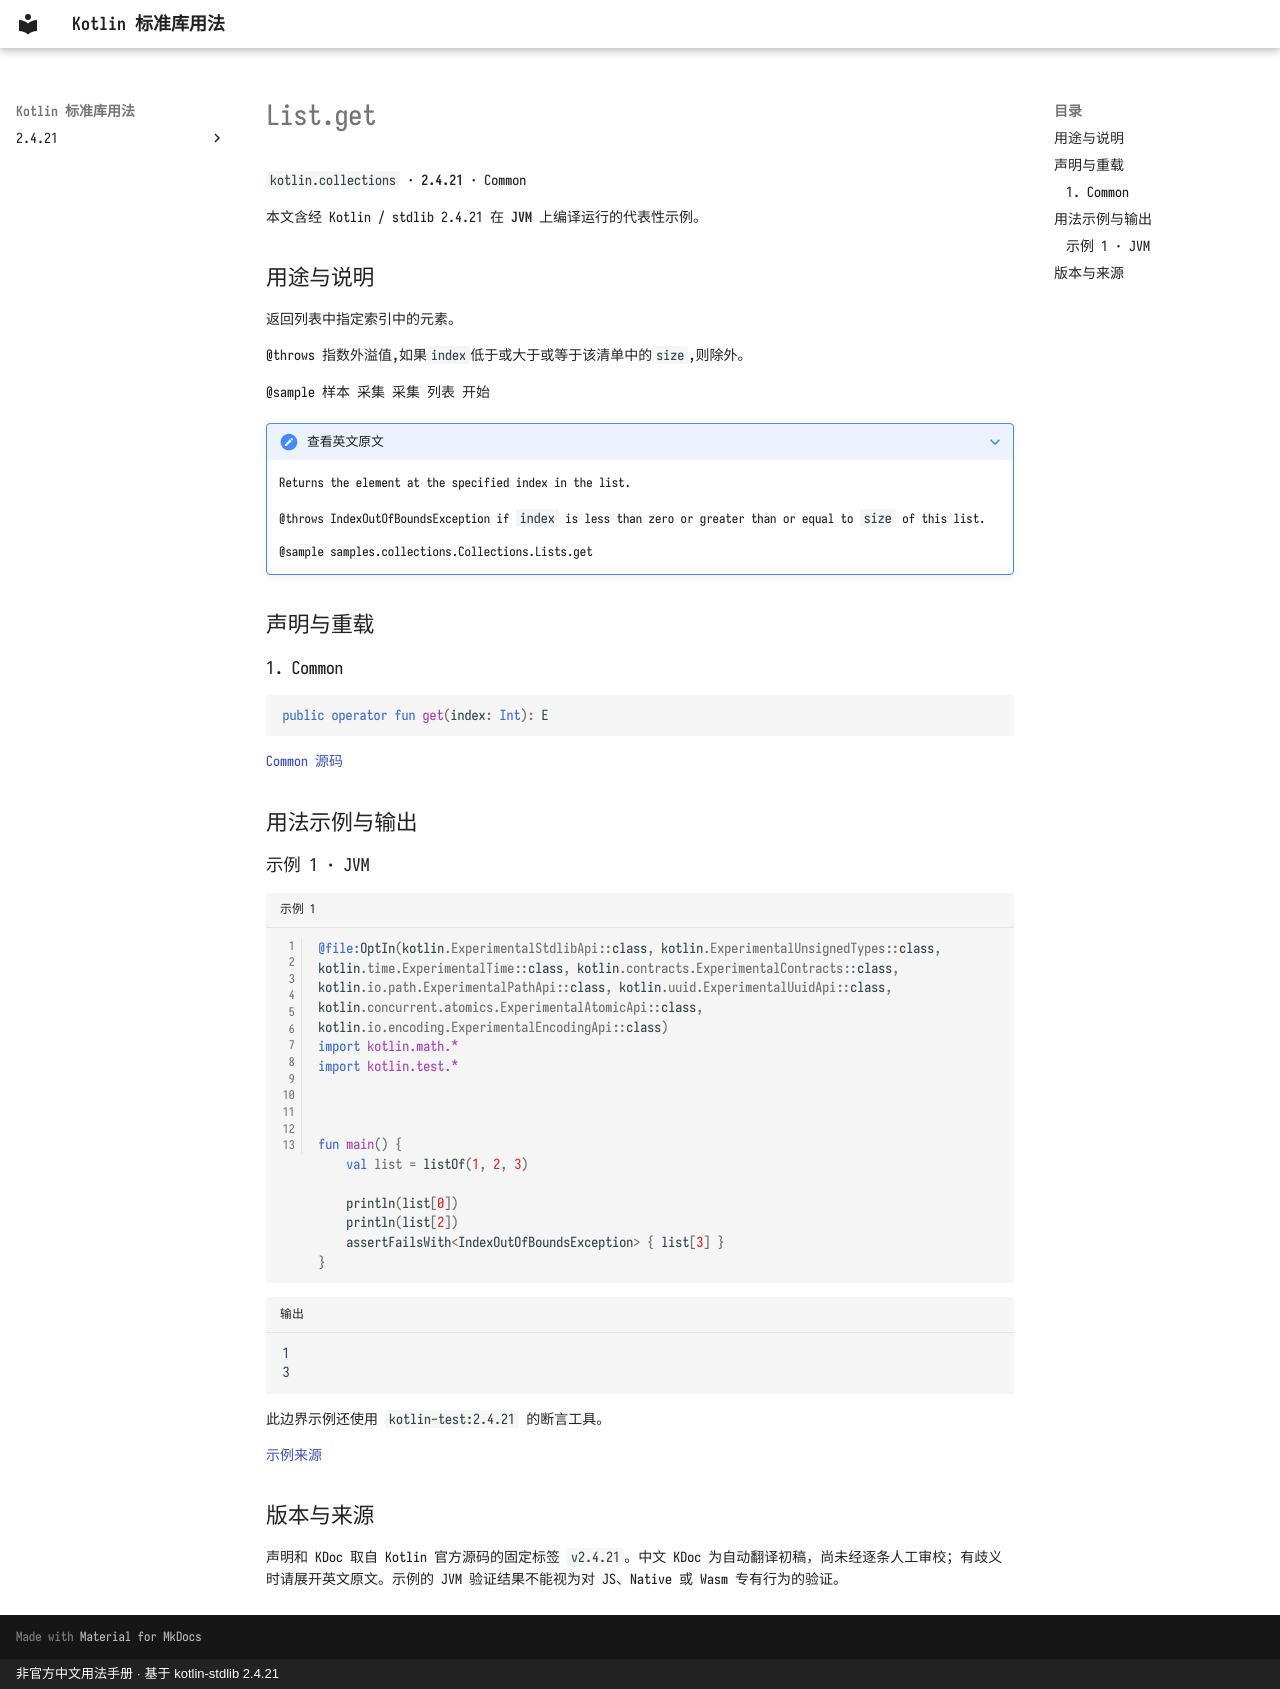

repository: oooooooko/kotlin-stdlib-docs · page: zh/api/kotlin.collections/list-get--b9aa96b1/index.html · generator: mkdocs · copyright: 非官方中文用法手册 · 基于 kotlin-stdlib 2.4.21

# List.get

`kotlin.collections` · **2.4.21** · Common

本文含经 Kotlin / stdlib 2.4.21 在 **JVM** 上编译运行的代表性示例。

## 用途与说明

返回列表中指定索引中的元素。

@throws 指数外溢值,如果`index`低于或大于或等于该清单中的`size`,则除外。

@sample 样本 采集 采集 列表 开始

??? note "查看英文原文"

    Returns the element at the specified index in the list.
    
    @throws IndexOutOfBoundsException if `index` is less than zero or greater than or equal to `size` of this list.
    
    @sample samples.collections.Collections.Lists.get

## 声明与重载

### 1. Common

```kotlin
public operator fun get(index: Int): E
```

[Common 源码](https://github.com/JetBrains/kotlin/blob/v2.4.21/libraries/stdlib/src/kotlin/Collections.kt#L230)

## 用法示例与输出

### 示例 1 · JVM

```kotlin title="示例 1" linenums="1"
@file:OptIn(kotlin.ExperimentalStdlibApi::class, kotlin.ExperimentalUnsignedTypes::class, kotlin.time.ExperimentalTime::class, kotlin.contracts.ExperimentalContracts::class, kotlin.io.path.ExperimentalPathApi::class, kotlin.uuid.ExperimentalUuidApi::class, kotlin.concurrent.atomics.ExperimentalAtomicApi::class, kotlin.io.encoding.ExperimentalEncodingApi::class)
import kotlin.math.*
import kotlin.test.*



fun main() {
    val list = listOf(1, 2, 3)

    println(list[0])
    println(list[2])
    assertFailsWith<IndexOutOfBoundsException> { list[3] }
}
```

```text title="输出"
1
3
```

此边界示例还使用 `kotlin-test:2.4.21` 的断言工具。

[示例来源](https://github.com/JetBrains/kotlin/blob/v2.4.21/libraries/stdlib/samples/test/samples/collections/collections.kt#L411)

## 版本与来源

声明和 KDoc 取自 Kotlin 官方源码的固定标签 `v2.4.21`。中文 KDoc 为自动翻译初稿，尚未经逐条人工审校；有歧义时请展开英文原文。示例的 JVM 验证结果不能视为对 JS、Native 或 Wasm 专有行为的验证。
